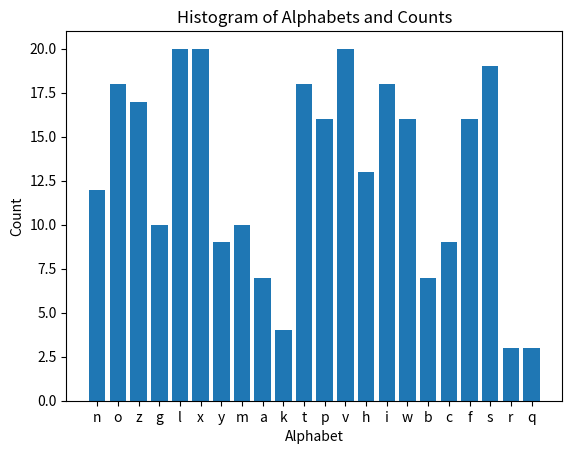

Write Python code to recreate this figure.
#WAP to generate a csv file comprised of two columns named “alphabet” and “count”.
#Create a function to randomly generate a count for a given alphabet. Later, plot a
#histogram of alphabets that shows corresponding count.
import csv
import random
import string
import matplotlib.pyplot as plt

def generate_count():
    return random.randint(1, 20)

def generate_csv(filename, num_rows):
    with open(filename, 'w', newline='') as file:
        writer = csv.writer(file)
        writer.writerow(["alphabet", "count"])
        for _ in range(num_rows):
            alphabet = random.choice(string.ascii_lowercase)
            count = generate_count()
            writer.writerow([alphabet, count])

def plot_histogram(filename):
    alphabets = []
    counts = []
    with open(filename, 'r') as file:
        reader = csv.reader(file)
        next(reader)  
        for row in reader:
            alphabets.append(row[0])
            counts.append(int(row[1]))
    plt.bar(alphabets, counts)
    plt.xlabel('Alphabet')
    plt.ylabel('Count')
    plt.title('Histogram of Alphabets and Counts')
    plt.show()

generate_csv("data.csv", 50)
plot_histogram("data.csv")
